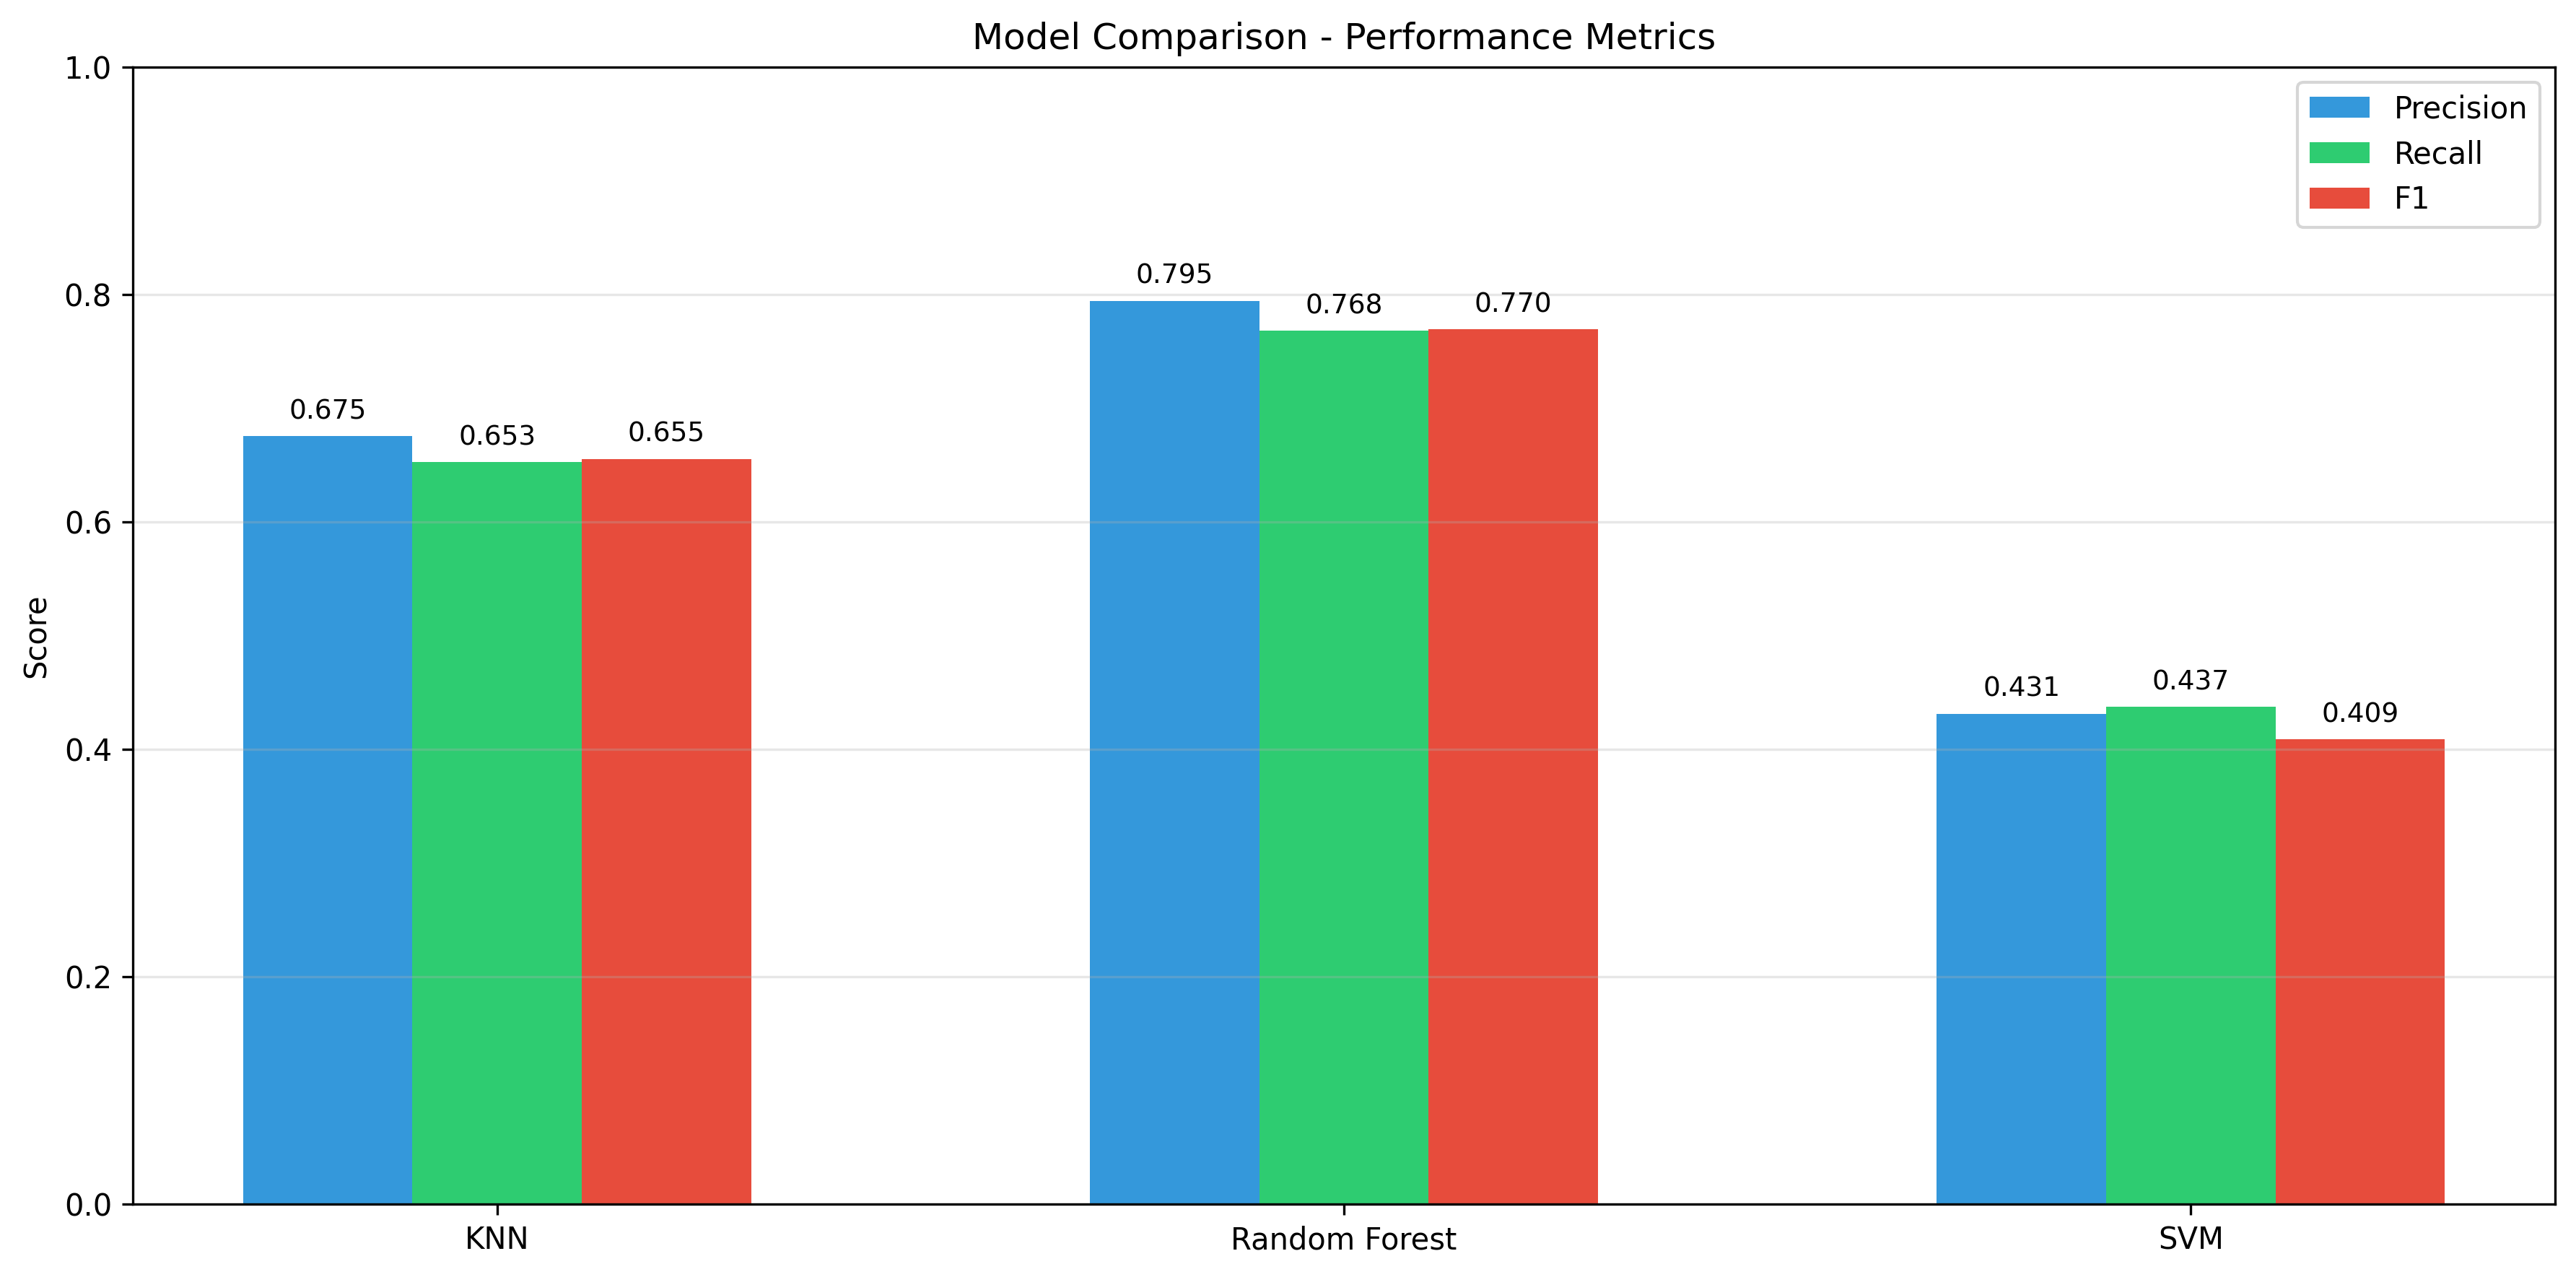

Data behind this chart, as committed beside it:
model, accuracy, precision, recall, f1
KNN, 0.6528, 0.6754, 0.6528, 0.6554
Random Forest, 0.7683, 0.7945, 0.7683, 0.7696
SVM, 0.4372, 0.4312, 0.4372, 0.4086
